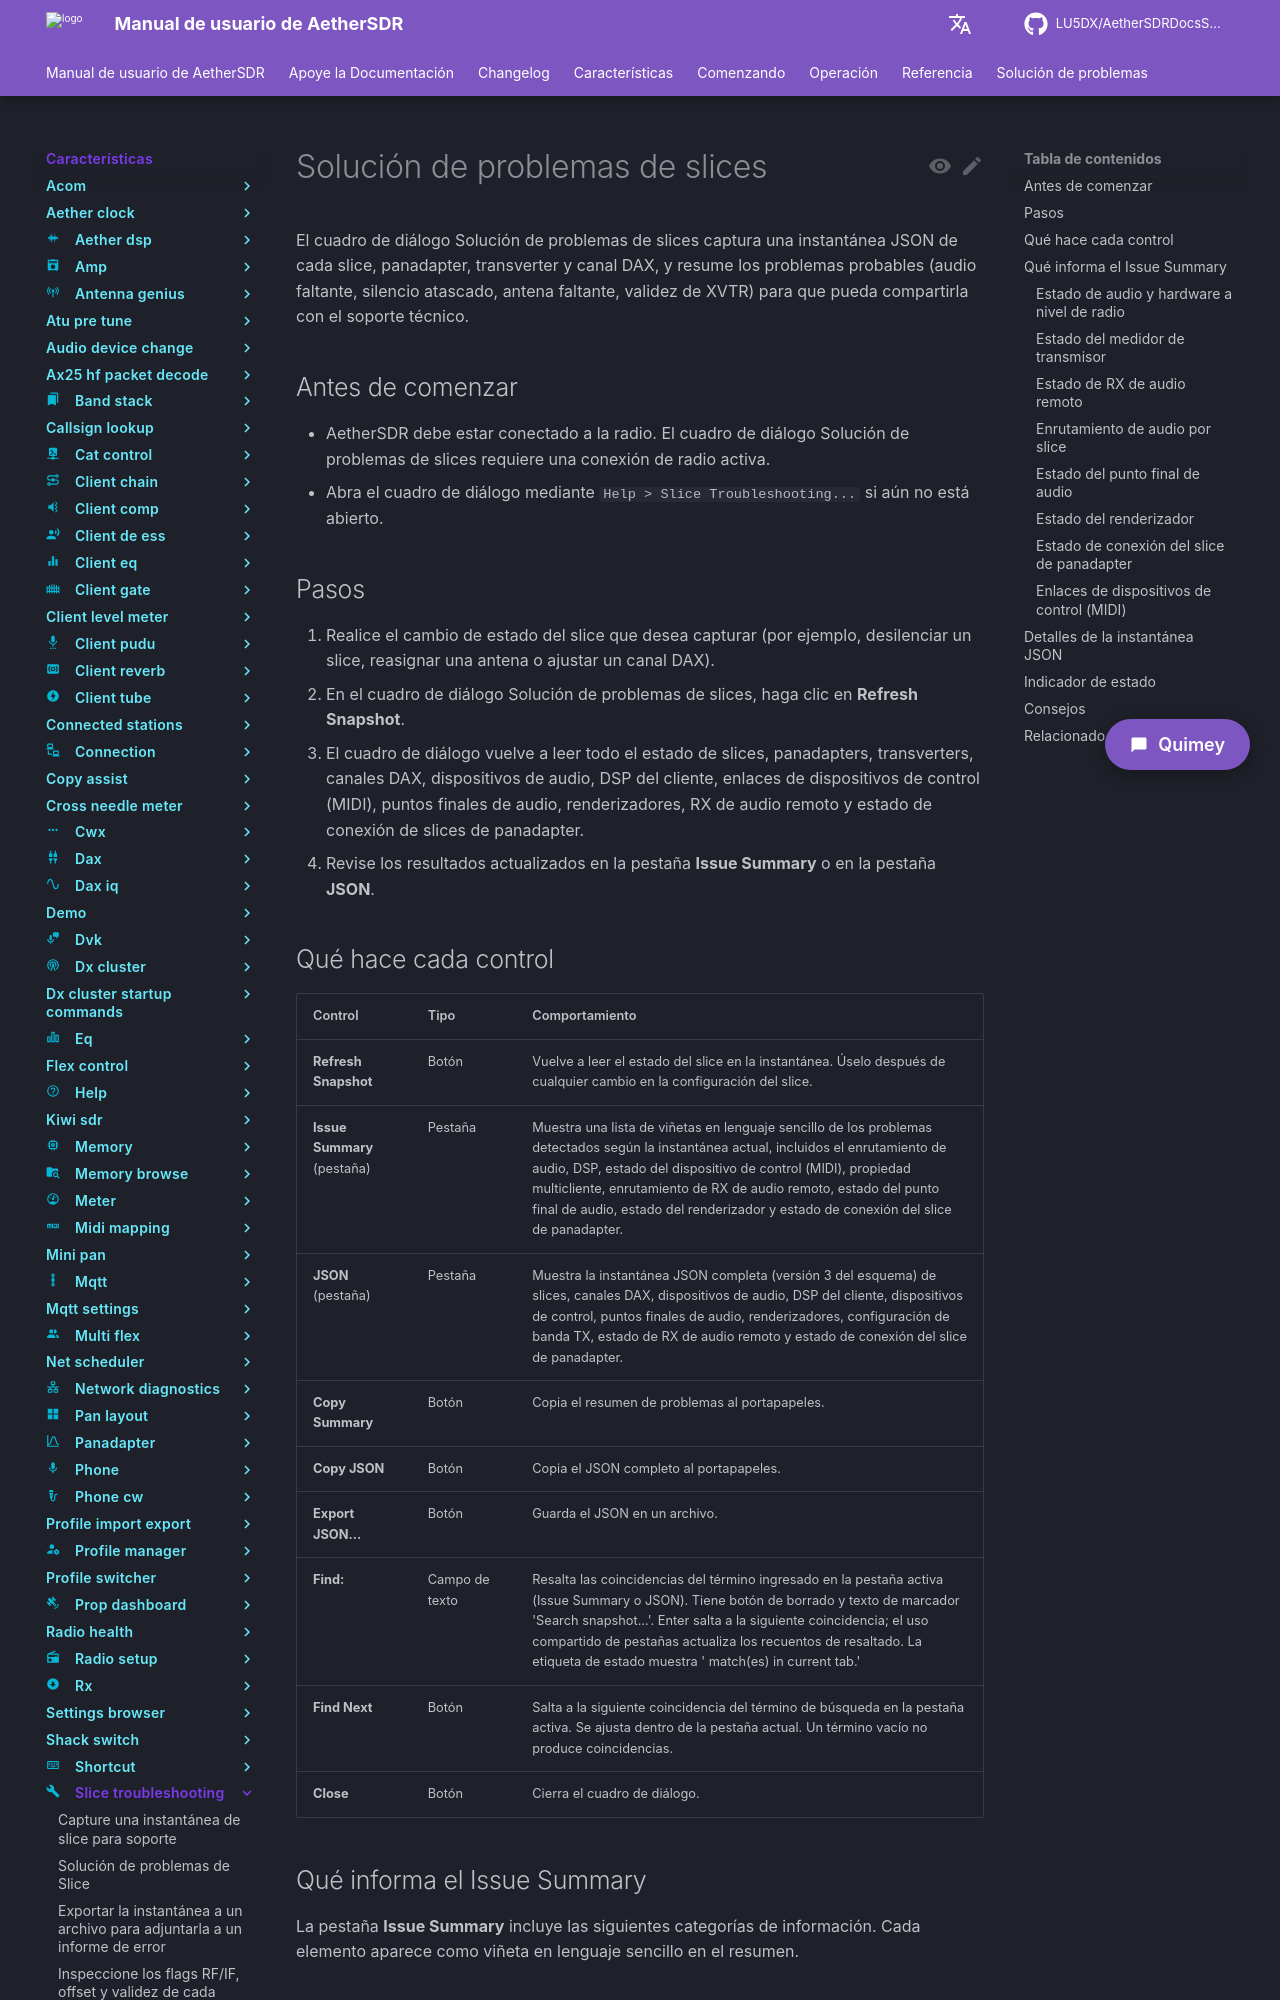

repository: LU5DX/AetherSDRDocsSpanish · page: 26.8.4/features/slice-troubleshooting/refresh-the-snapshot-after-changing-slice-state/index.html · generator: mkdocs

# Solución de problemas de slices

El cuadro de diálogo Solución de problemas de slices captura una instantánea JSON de cada slice, panadapter, transverter y canal DAX, y resume los problemas probables (audio faltante, silencio atascado, antena faltante, validez de XVTR) para que pueda compartirla con el soporte técnico.

## Antes de comenzar

- AetherSDR debe estar conectado a la radio. El cuadro de diálogo Solución de problemas de slices requiere una conexión de radio activa.
- Abra el cuadro de diálogo mediante `Help > Slice Troubleshooting...` si aún no está abierto.

## Pasos

1. Realice el cambio de estado del slice que desea capturar (por ejemplo, desilenciar un slice, reasignar una antena o ajustar un canal DAX).
2. En el cuadro de diálogo Solución de problemas de slices, haga clic en **Refresh Snapshot**.
3. El cuadro de diálogo vuelve a leer todo el estado de slices, panadapters, transverters, canales DAX, dispositivos de audio, DSP del cliente, enlaces de dispositivos de control (MIDI), puntos finales de audio, renderizadores, RX de audio remoto y estado de conexión de slices de panadapter.
4. Revise los resultados actualizados en la pestaña **Issue Summary** o en la pestaña **JSON**.
